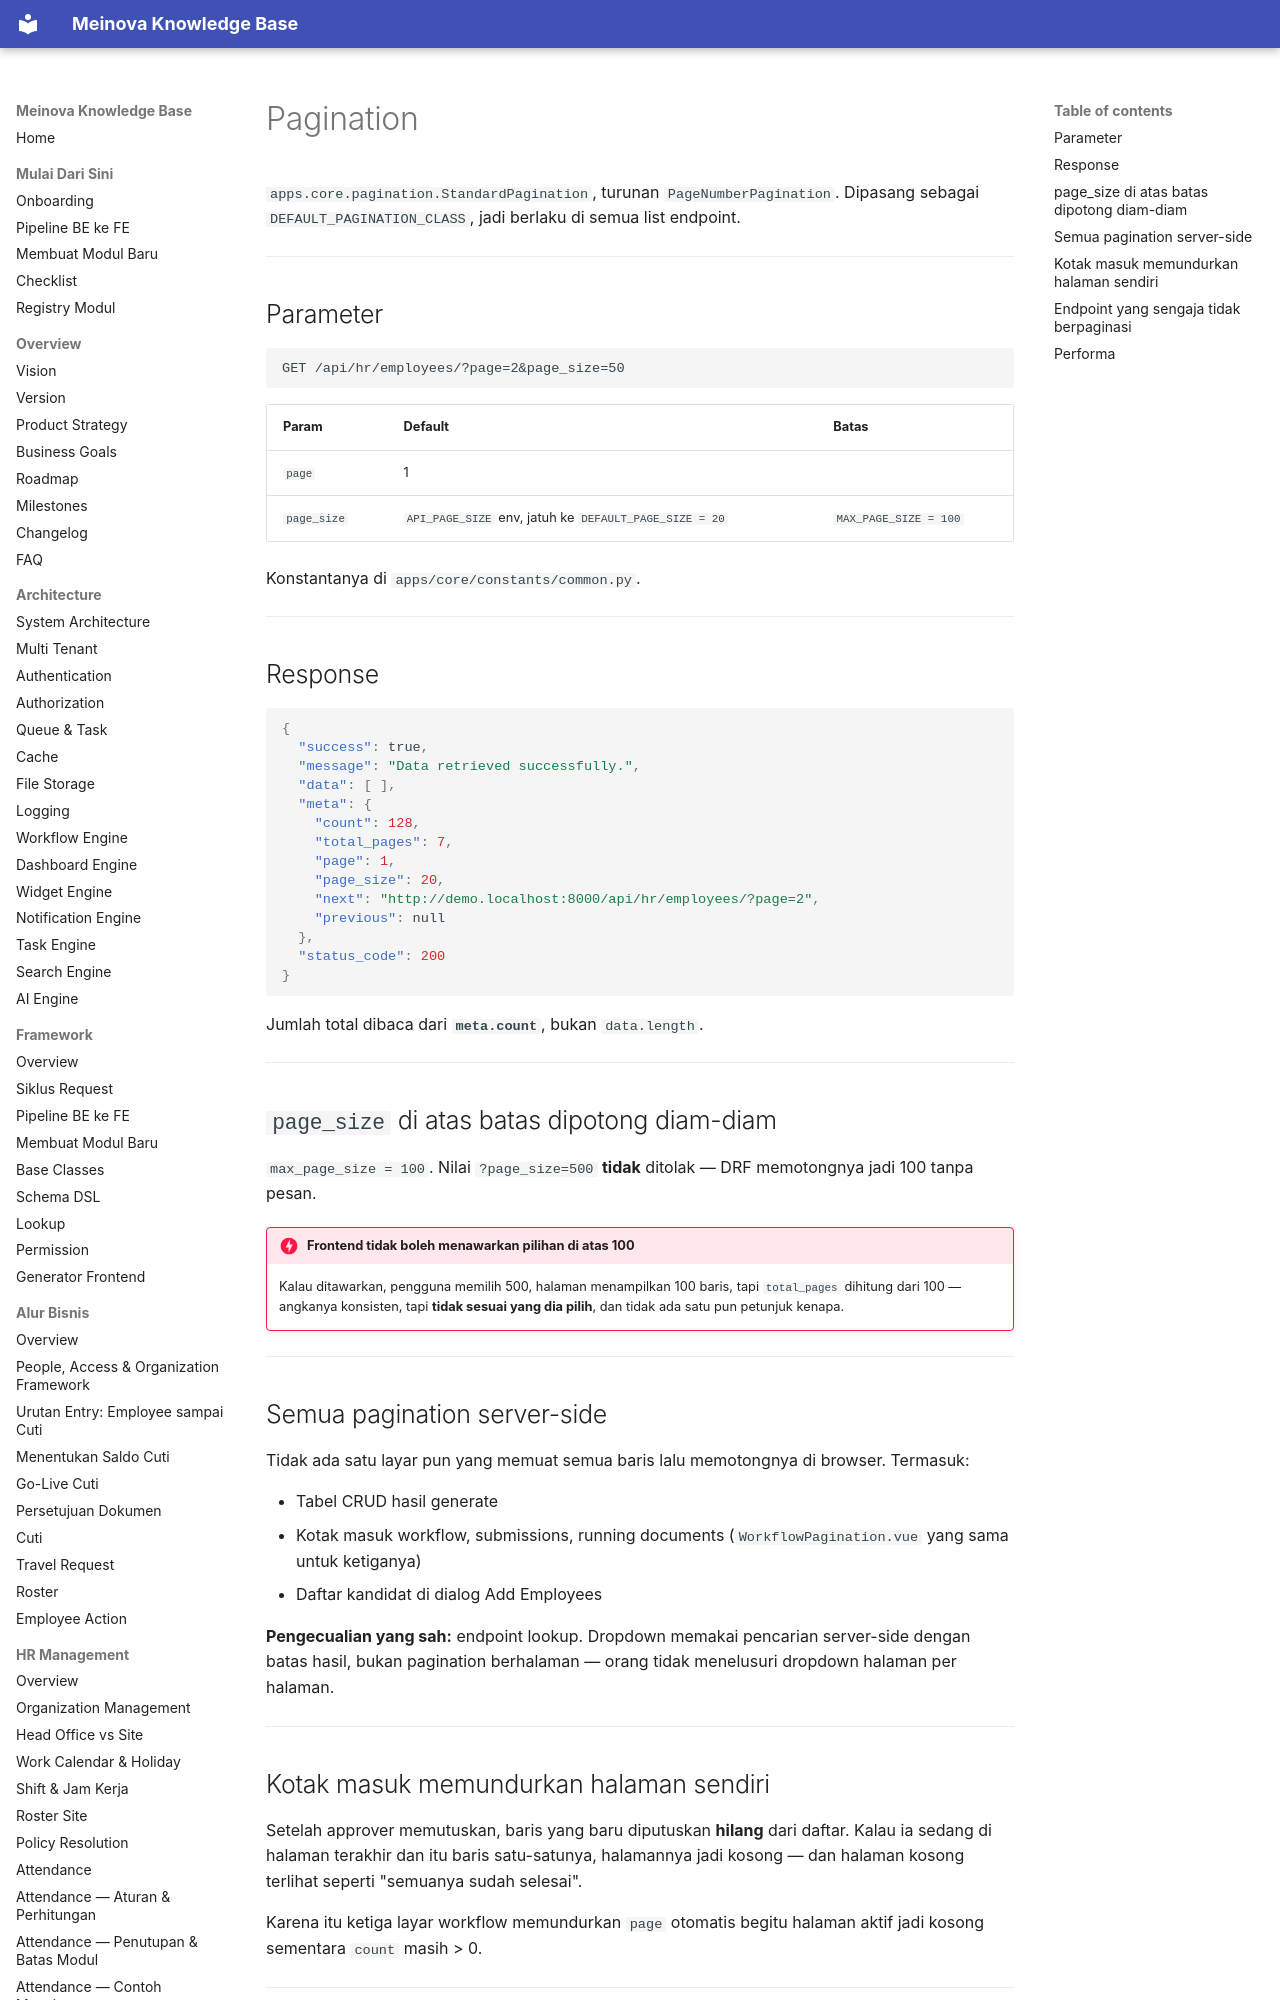

repository: 21bria/meinova-erp-api · page: 05-api/Pagination/index.html · generator: mkdocs

# Pagination

`apps.core.pagination.StandardPagination`, turunan `PageNumberPagination`. Dipasang sebagai `DEFAULT_PAGINATION_CLASS`, jadi berlaku di semua list endpoint.

---

## Parameter

```
GET /api/hr/employees/?page=2&page_size=50
```

| Param | Default | Batas |
|---|---|---|
| `page` | 1 | |
| `page_size` | `API_PAGE_SIZE` env, jatuh ke `DEFAULT_PAGE_SIZE = 20` | `MAX_PAGE_SIZE = 100` |

Konstantanya di `apps/core/constants/common.py`.

---

## Response

```json
{
  "success": true,
  "message": "Data retrieved successfully.",
  "data": [ ],
  "meta": {
    "count": 128,
    "total_pages": 7,
    "page": 1,
    "page_size": 20,
    "next": "http://demo.localhost:8000/api/hr/employees/?page=2",
    "previous": null
  },
  "status_code": 200
}
```

Jumlah total dibaca dari **`meta.count`**, bukan `data.length`.

---
